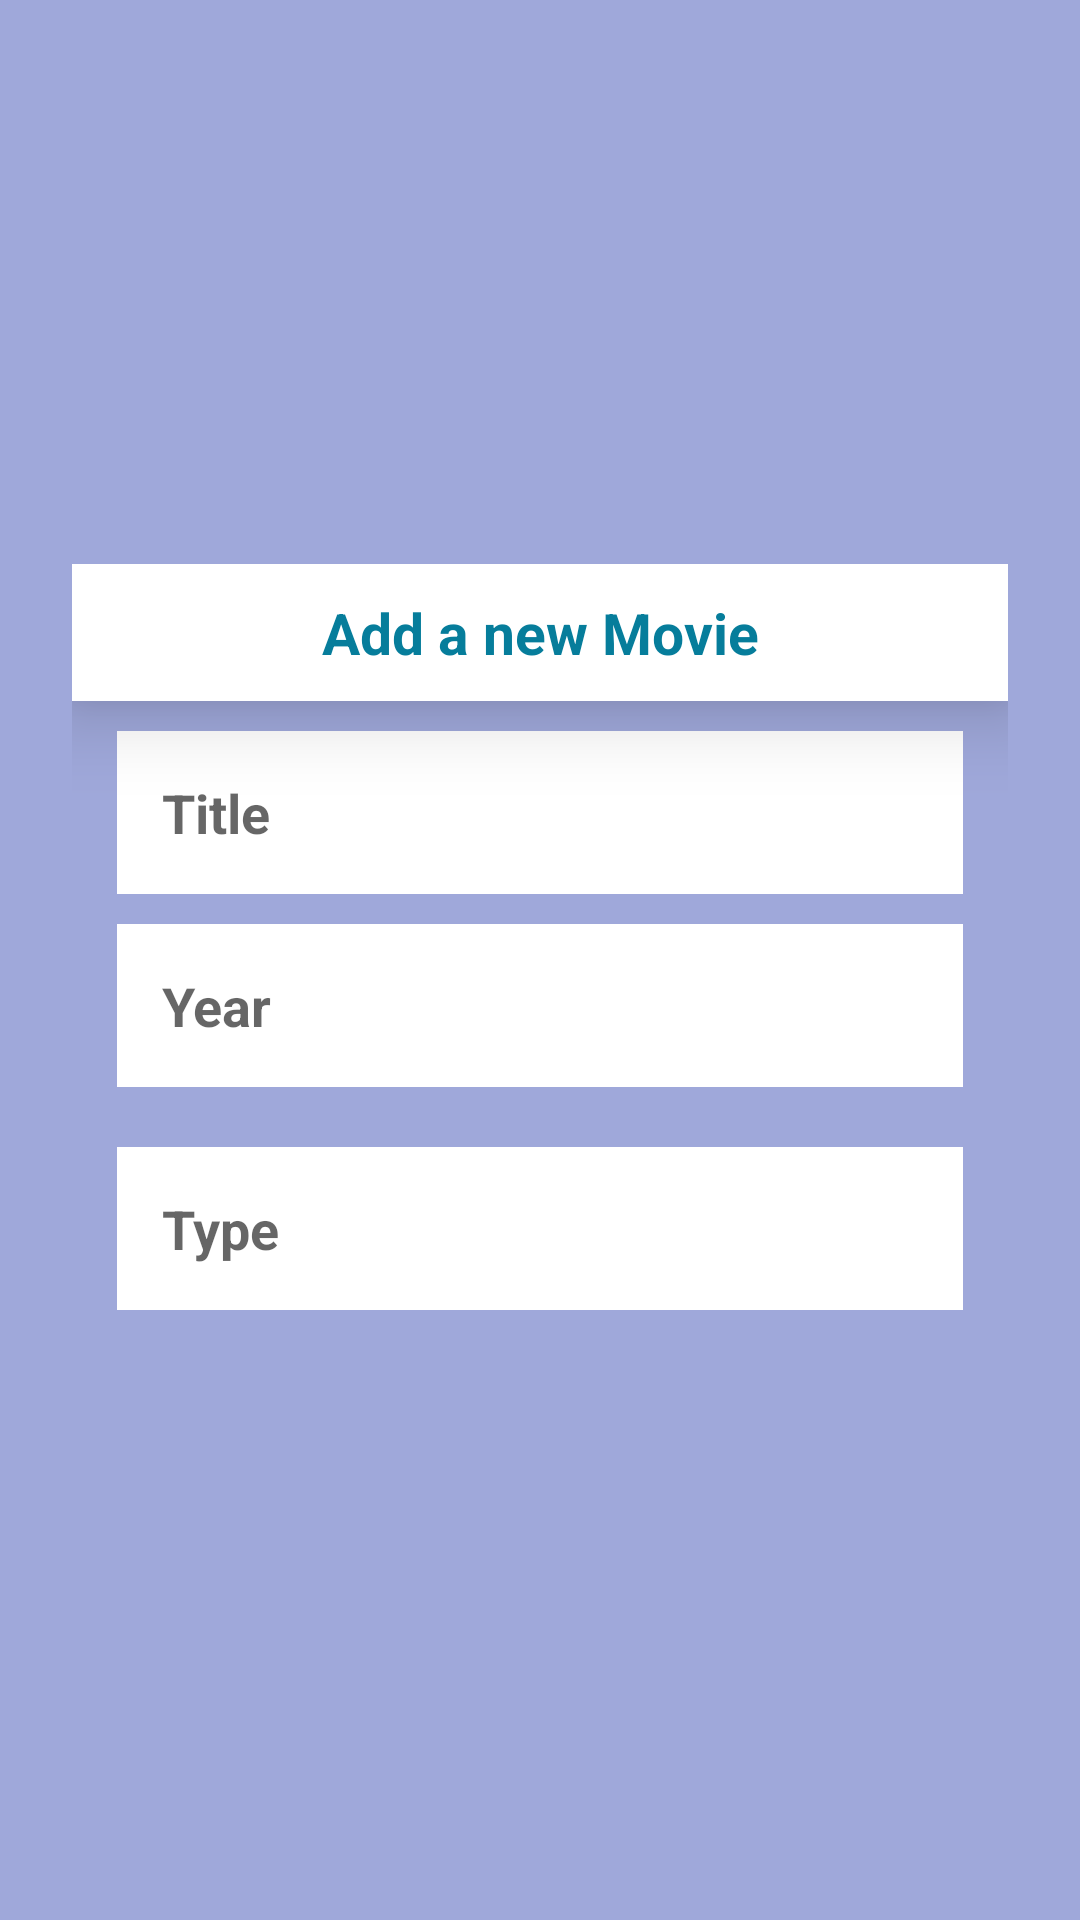

Reconstruct the res/layout file that produces this screen, plus the resources it refers to.
<!-- AndroidManifest.xml: application theme AppTheme -->
<!-- res/layout/add_movie.xml -->
<?xml version="1.0" encoding="utf-8"?>
<LinearLayout
    xmlns:android="http://schemas.android.com/apk/res/android"
    android:layout_width="match_parent"
    android:layout_height="match_parent"
    android:orientation="vertical"
    android:gravity="center"
    android:background="@color/txtBGColor"
    >


    <LinearLayout
        android:orientation="vertical"
        android:padding="8dp"
        android:layout_margin="16dp"
        android:layout_width="match_parent"
        android:layout_height="wrap_content">
        <TextView
            android:text="Add a new Movie"
            android:textStyle="bold"
            android:textSize="19sp"
            android:textColor="@color/colorPrimaryDark"
            android:background="@color/white"
            android:padding="10dp"
            android:elevation="15dp"
            android:layout_gravity="center"
            android:gravity="center"
            android:layout_width="match_parent"
            android:layout_height="wrap_content"/>
        <EditText
            android:id="@+id/title"
            android:hint="Title"
            android:inputType="text"
            android:textColor="@color/colorPrimaryDark"
            android:textSize="18sp"
            android:textStyle="bold"
            android:background="@color/white"
            android:padding="15dp"
            android:layout_marginLeft="15dp"
            android:layout_marginRight="15dp"
            android:layout_marginTop="10dp"
            android:layout_marginBottom="5dp"
            android:layout_width="match_parent"
            android:layout_height="wrap_content"/>
        <EditText
            android:id="@+id/year"
            android:hint="Year"
            android:inputType="number"
            android:textColor="@color/colorPrimaryDark"
            android:background="@color/white"
            android:padding="15dp"
            android:textSize="18sp"
            android:textStyle="bold"
            android:layout_marginLeft="15dp"
            android:layout_marginRight="15dp"
            android:layout_marginTop="5dp"
            android:layout_marginBottom="15dp"
            android:layout_width="match_parent"
            android:layout_height="wrap_content"/>
        <EditText
            android:id="@+id/type"
            android:hint="Type"
            android:inputType="text"
            android:textColor="@color/colorPrimaryDark"
            android:background="@color/white"
            android:padding="15dp"
            android:textSize="18sp"
            android:textStyle="bold"
            android:layout_marginLeft="15dp"
            android:layout_marginRight="15dp"
            android:layout_marginTop="5dp"
            android:layout_marginBottom="15dp"
            android:layout_width="match_parent"
            android:layout_height="wrap_content"/>
    </LinearLayout>

</LinearLayout>
<!-- resources referenced by this layout -->
<resources>
  <color name="colorPrimaryDark">#067d9b</color>
  <color name="txtBGColor">#9FA8DA</color>
  <color name="white">#FFFFFF</color>
  <style name="AppTheme" parent="Theme.MaterialComponents.DayNight.DarkActionBar">
          <item name="colorPrimary">@color/colorPrimary</item>
          <item name="colorPrimaryDark">@color/colorPrimaryDark</item>
          <item name="windowActionBar">false</item>
          <item name="windowNoTitle">true</item>
      </style>
  <color name="colorPrimary">#0698bc</color>
</resources>
